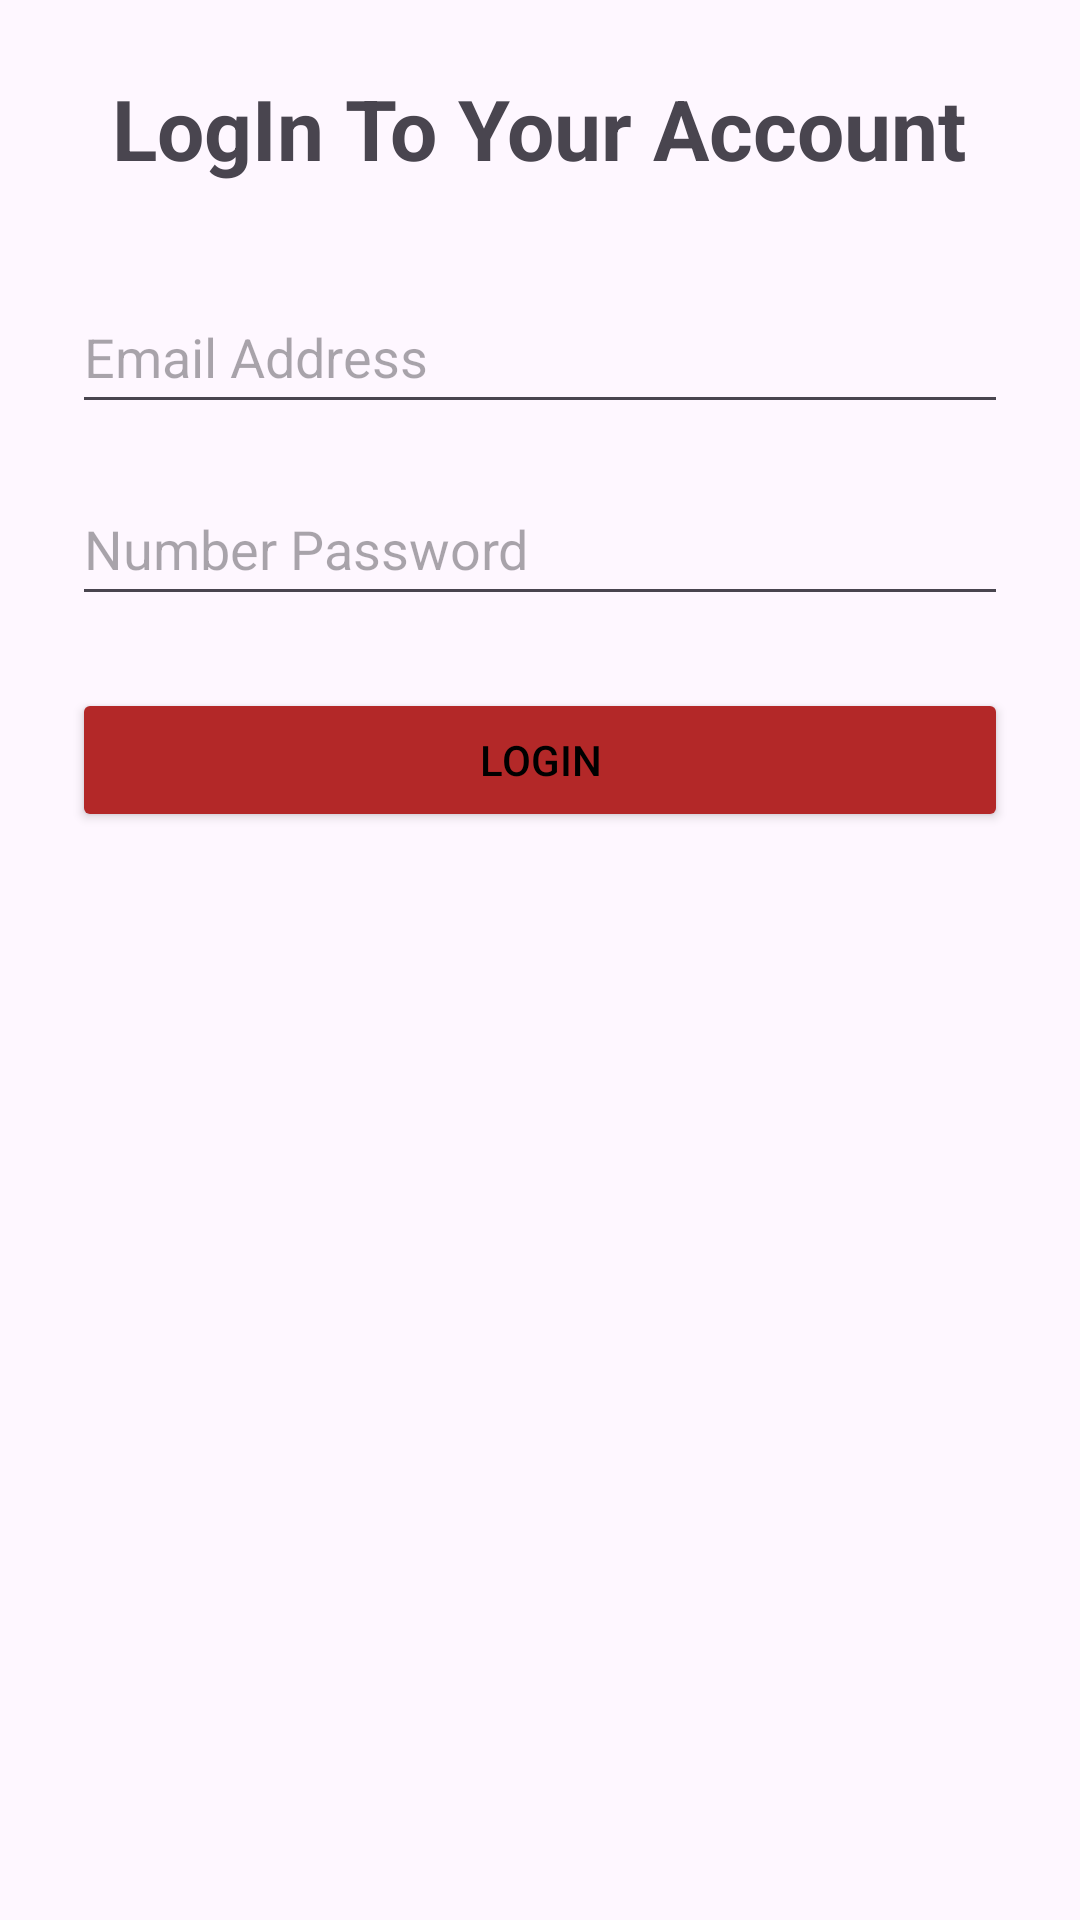

Android layout source for this screen:
<!-- AndroidManifest.xml: application theme Theme.BlackJack_ful -->
<!-- res/layout/fragment_login.xml -->
<?xml version="1.0" encoding="utf-8"?>
<LinearLayout xmlns:android="http://schemas.android.com/apk/res/android"
    xmlns:tools="http://schemas.android.com/tools"
    android:layout_width="match_parent"
    android:layout_height="match_parent"
    android:orientation="vertical"
    android:padding="24dp"
    tools:context=".RegistrationFragment"
    android:layout_gravity="center">

    <TextView
        android:layout_width="wrap_content"
        android:layout_height="wrap_content"
        android:text="LogIn To Your Account"
        android:textSize="28sp"
        android:textStyle="bold"
        android:layout_gravity="center_horizontal"
        android:layout_marginBottom="32dp" />

    <EditText
        android:id="@+id/etEmailAddress"
        android:layout_width="match_parent"
        android:layout_height="wrap_content"
        android:hint="Email Address"
        android:inputType="textEmailAddress"
        android:minHeight="48dp"
        android:layout_marginBottom="16dp" />

    <EditText
        android:id="@+id/etNumberPassword"
        android:layout_width="match_parent"
        android:layout_height="wrap_content"
        android:hint="Number Password"
        android:inputType="numberPassword"
        android:minHeight="48dp"
        android:layout_marginBottom="24dp" />

    <Button
        android:id="@+id/btnLogin"
        android:layout_width="match_parent"
        android:layout_height="wrap_content"
        android:text="Login"
        android:textColor="@color/black"
        android:padding="12dp"
        android:backgroundTint="#B32828"/>

</LinearLayout>
<!-- resources referenced by this layout -->
<resources>
  <style name="Theme.BlackJack_ful" parent="Base.Theme.BlackJack_ful" />
  <style name="Base.Theme.BlackJack_ful" parent="Theme.Material3.DayNight.NoActionBar">
          
          
      </style>
  <!-- not gathered from this repository: default colours our renderer supplied (Android Studio template values) -->
  <color name="black">#FF000000</color>
</resources>
